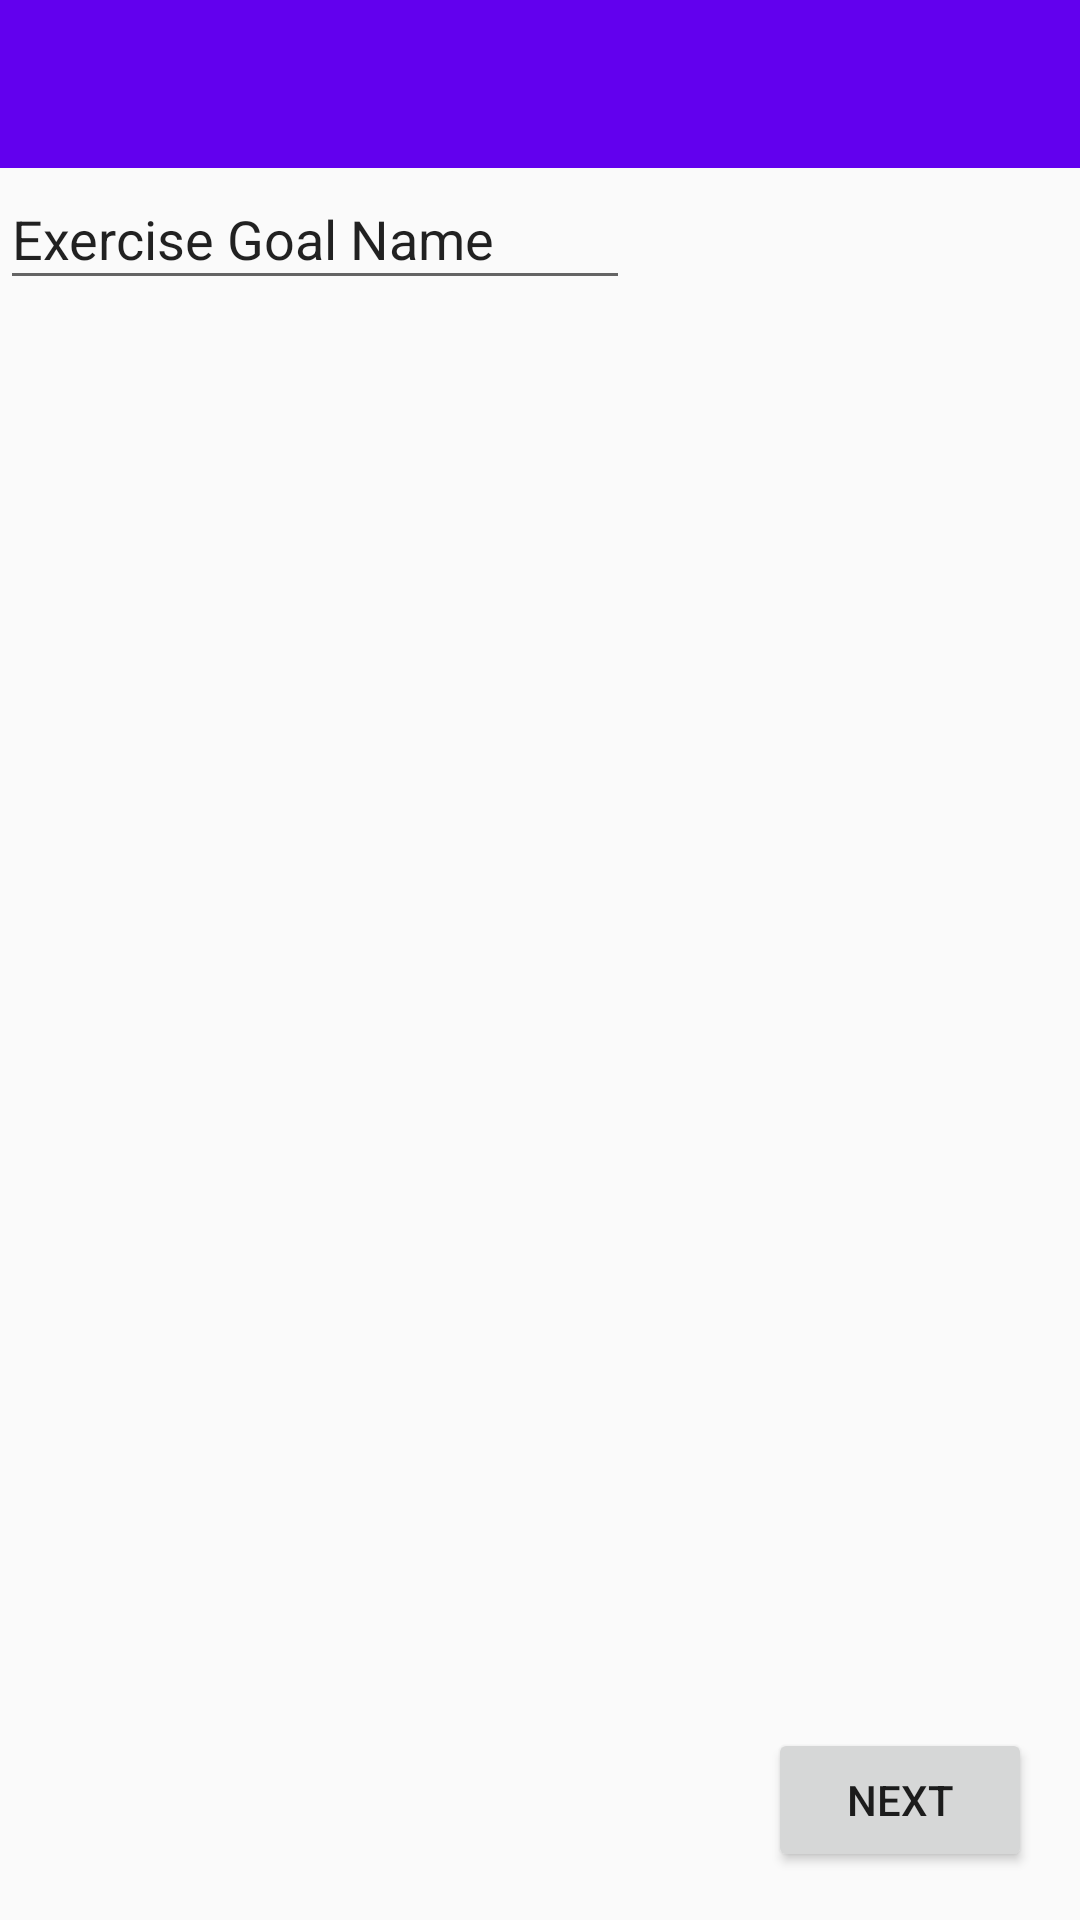

The Android layout XML behind this screen, and the referenced resources:
<!-- AndroidManifest.xml: application theme AppTheme -->
<!-- res/layout/activity_new_ex.xml -->
<?xml version="1.0" encoding="utf-8"?>
<android.support.design.widget.CoordinatorLayout xmlns:android="http://schemas.android.com/apk/res/android"
    xmlns:app="http://schemas.android.com/apk/res-auto"
    xmlns:tools="http://schemas.android.com/tools"
    android:layout_width="match_parent"
    android:layout_height="match_parent"
    android:id="@+id/activity_new_ex"
    tools:context=".NewEx">

    <include layout="@layout/content_new_ex" />


</android.support.design.widget.CoordinatorLayout>
<!-- res/layout/content_new_ex.xml (included above) -->
<?xml version="1.0" encoding="utf-8"?>
<android.support.constraint.ConstraintLayout xmlns:android="http://schemas.android.com/apk/res/android"
    xmlns:app="http://schemas.android.com/apk/res-auto"
    xmlns:tools="http://schemas.android.com/tools"
    android:layout_width="match_parent"
    android:layout_height="match_parent"
    app:layout_behavior="@string/appbar_scrolling_view_behavior"
    tools:context=".NewEx"
    android:id="@+id/content_new_ex"
    tools:showIn="@layout/activity_new_ex">

    <android.support.design.widget.AppBarLayout
        android:id="@+id/appBarLayout"
        android:layout_width="match_parent"
        android:layout_height="wrap_content"
        android:theme="@style/AppTheme.AppBarOverlay"
        app:layout_constraintTop_toTopOf="parent">

        <android.support.v7.widget.Toolbar
            android:id="@+id/toolbar"
            android:layout_width="match_parent"
            android:layout_height="?attr/actionBarSize"
            android:background="?attr/colorPrimary"
            app:popupTheme="@style/AppTheme.PopupOverlay" />

    </android.support.design.widget.AppBarLayout>

    <EditText
        android:id="@+id/plan_name"
        android:layout_width="wrap_content"
        android:layout_height="44dp"
        android:ems="10"
        android:imeOptions="actionDone"
        android:inputType="textPersonName"
        android:text="Exercise Goal Name"
        app:layout_constraintStart_toStartOf="parent"
        app:layout_constraintTop_toBottomOf="@+id/appBarLayout" />

    <ListView
        android:id="@+id/listview"
        android:layout_width="340dp"
        android:layout_height="430dp"
        android:layout_marginTop="32dp"
        android:layout_marginEnd="68dp"
        android:layout_marginRight="68dp"
        android:layout_marginBottom="16dp"
        android:listSelector="@color/colorPrimary"
        android:visibility="visible"
        app:layout_constraintBottom_toTopOf="@+id/button"
        app:layout_constraintEnd_toEndOf="parent"
        app:layout_constraintTop_toBottomOf="@+id/plan_name"
        app:layout_constraintVertical_bias="0.125" />

    <Button
        android:id="@+id/button"
        android:layout_width="wrap_content"
        android:layout_height="wrap_content"
        android:layout_marginEnd="16dp"
        android:layout_marginRight="16dp"
        android:layout_marginBottom="16dp"
        android:text="Next"
        android:onClick="new_ex_type"
        app:layout_constraintBottom_toBottomOf="parent"
        app:layout_constraintEnd_toEndOf="parent"
        />

</android.support.constraint.ConstraintLayout>
<!-- resources referenced by this layout -->
<resources>
  <style name="AppTheme.AppBarOverlay" parent="ThemeOverlay.AppCompat.Dark.ActionBar" />
  <style name="AppTheme.PopupOverlay" parent="ThemeOverlay.AppCompat.Light" />
  <style name="AppTheme" parent="Theme.AppCompat.Light.NoActionBar">
          
          <item name="colorPrimary">@color/colorPrimary</item>
          <item name="colorPrimaryDark">@color/colorPrimaryDark</item>
          <item name="colorAccent">@color/colorAccent</item>
      </style>
  <!-- not gathered from this repository: default colours our renderer supplied (Android Studio template values) -->
  <color name="colorPrimary">#FF6200EE</color>
  <color name="colorPrimaryDark">#FF3700B3</color>
  <color name="colorAccent">#FF03DAC5</color>
</resources>
